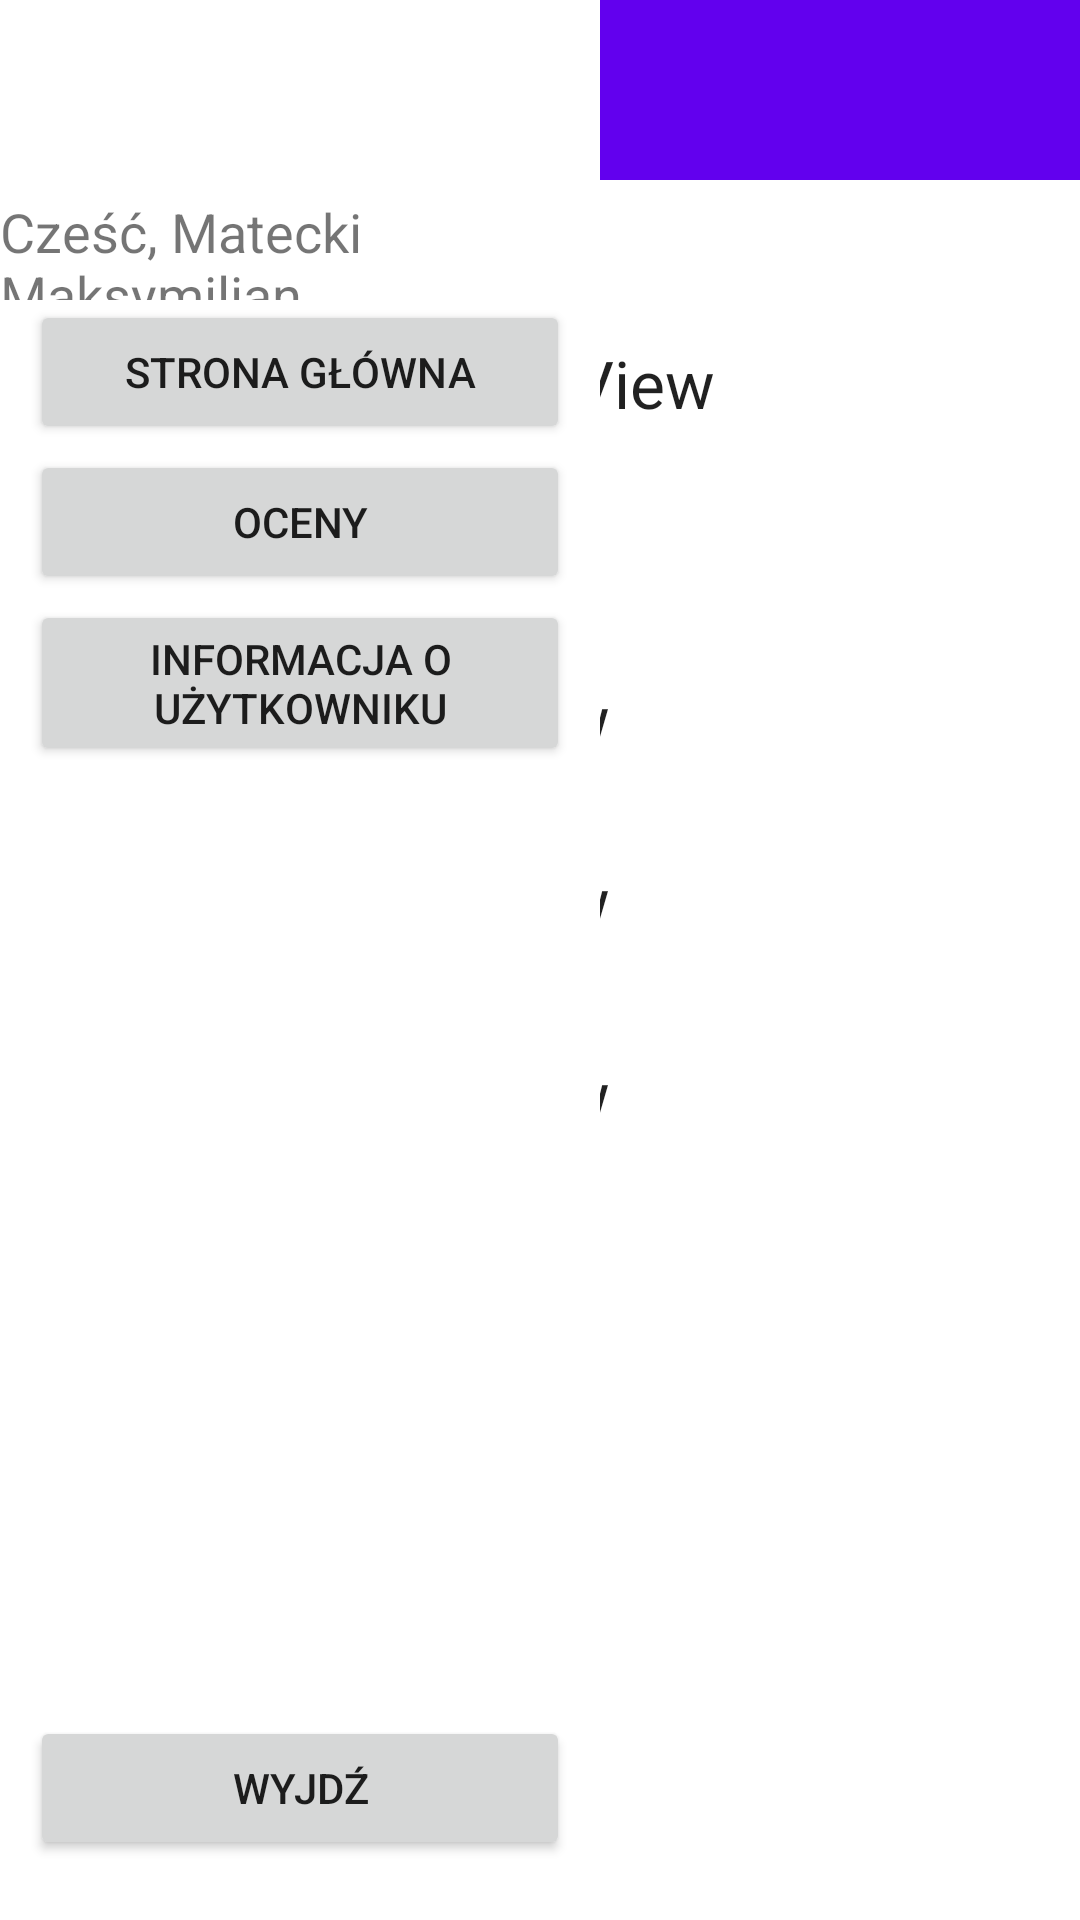

Produce the Android XML layout that renders to this screen, including the resource entries it uses.
<!-- AndroidManifest.xml: application theme Theme.ZadanieMatecki_dziennik -->
<!-- res/layout/informacja_uzytkownik.xml -->
<?xml version="1.0" encoding="utf-8"?>
<androidx.constraintlayout.widget.ConstraintLayout xmlns:android="http://schemas.android.com/apk/res/android"
    xmlns:app="http://schemas.android.com/apk/res-auto"
    xmlns:tools="http://schemas.android.com/tools"
    android:layout_width="match_parent"
    android:layout_height="match_parent"
    tools:context=".MainActivity">

    <com.google.android.material.navigation.NavigationView
        android:id="@+id/nav_view"
        android:layout_width="200dp"
        android:layout_height="match_parent"
        android:layout_gravity="start"
        tools:ignore="MissingConstraints">

        <LinearLayout
            android:layout_width="match_parent"
            android:layout_height="100dp"
            android:gravity="center_horizontal|center_vertical"
            android:orientation="vertical">

            <LinearLayout
                android:layout_width="65dp"
                android:layout_height="65dp"
                android:orientation="horizontal">

                <androidx.cardview.widget.CardView
                    android:layout_width="65dp"
                    android:layout_height="65dp"
                    android:layout_marginEnd="10dp"
                    app:cardCornerRadius="50dp"
                    app:cardElevation="0dp">

                    <ImageView
                        android:layout_width="65dp"
                        android:layout_height="65dp"
                        android:layout_gravity="center_vertical"
                        android:src="@drawable/personicon_v1" />
                </androidx.cardview.widget.CardView>


            </LinearLayout>

            <LinearLayout
                android:layout_width="match_parent"
                android:layout_height="wrap_content"
                android:gravity="center_vertical"
                android:orientation="vertical">

                <TextView
                    android:layout_width="wrap_content"
                    android:layout_height="wrap_content"
                    android:layout_gravity="center_vertical"
                    android:fontFamily="sans-serif"
                    android:text="Cześć, Matecki Maksymilian"
                    android:textSize="18sp" />

            </LinearLayout>
        </LinearLayout>

        <Button
            android:id="@+id/strgl"
            android:layout_width="match_parent"
            android:layout_height="wrap_content"
            android:layout_marginHorizontal="10dp"
            android:layout_marginTop="100dp"
            android:text="Strona główna"
            app:cornerRadius="20dp" />


        <Button
            android:id="@+id/oceny"
            android:layout_width="match_parent"
            android:layout_height="wrap_content"
            android:layout_marginHorizontal="10dp"
            android:layout_marginTop="150dp"
            android:text="Oceny"
            app:cornerRadius="20dp" />

        <Button
            android:id="@+id/inf"
            android:layout_width="match_parent"
            android:layout_height="wrap_content"
            android:layout_marginHorizontal="10dp"
            android:layout_marginTop="200dp"
            android:text="Informacja o użytkowniku"
            app:cornerRadius="20dp" />

        <Button
            android:id="@+id/btnwyjdz"
            android:layout_width="match_parent"
            android:layout_height="wrap_content"
            android:layout_gravity="bottom"
            android:layout_marginHorizontal="10dp"
            android:layout_marginBottom="20dp"
            android:text="Wyjdź"
            app:cornerRadius="20dp" />

    </com.google.android.material.navigation.NavigationView>

    <TextView
        android:id="@+id/imieid"
        android:layout_width="wrap_content"
        android:layout_height="wrap_content"
        android:text="TextView"
        android:textAppearance="@style/TextAppearance.AppCompat.Large"
        app:layout_constraintBottom_toBottomOf="parent"
        app:layout_constraintEnd_toEndOf="parent"
        app:layout_constraintHorizontal_bias="0.421"
        app:layout_constraintStart_toStartOf="parent"
        app:layout_constraintTop_toTopOf="@+id/toolbar"
        app:layout_constraintVertical_bias="0.368" />

    <androidx.appcompat.widget.Toolbar
        android:id="@+id/toolbar"
        android:layout_width="match_parent"
        android:layout_height="60dp"
        android:background="?attr/colorPrimary"
        android:minHeight="?attr/actionBarSize"
        android:theme="?attr/actionBarTheme"
        app:layout_constraintEnd_toEndOf="parent"
        app:layout_constraintStart_toStartOf="parent"
        app:layout_constraintTop_toTopOf="parent"/>

    <RelativeLayout
        android:id="@+id/relativeLayout"
        android:layout_width="match_parent"
        android:layout_height="wrap_content"
        tools:ignore="MissingConstraints"
        tools:layout_editor_absoluteX="0dp"
        tools:layout_editor_absoluteY="0dp">

        <ImageView
            android:id="@+id/icon"
            android:layout_width="50dp"
            android:layout_height="50dp"
            android:layout_marginLeft="10dp"
            android:layout_marginTop="5dp"
            android:src="@drawable/iconmenu" />

    </RelativeLayout>

    <TextView
        android:id="@+id/nazwiskoid"
        android:layout_width="wrap_content"
        android:layout_height="wrap_content"
        android:text="TextView"
        android:textAppearance="@style/TextAppearance.AppCompat.Large"
        app:layout_constraintBottom_toBottomOf="parent"
        app:layout_constraintEnd_toEndOf="parent"
        app:layout_constraintHorizontal_bias="0.421"
        app:layout_constraintStart_toStartOf="parent"
        app:layout_constraintTop_toTopOf="@+id/toolbar"
        app:layout_constraintVertical_bias="0.467" />

    <TextView
        android:id="@+id/klasaid"
        android:layout_width="wrap_content"
        android:layout_height="wrap_content"
        android:text="TextView"
        android:textAppearance="@style/TextAppearance.AppCompat.Large"
        app:layout_constraintBottom_toBottomOf="parent"
        app:layout_constraintEnd_toEndOf="parent"
        app:layout_constraintHorizontal_bias="0.421"
        app:layout_constraintStart_toStartOf="parent"
        app:layout_constraintTop_toTopOf="@+id/toolbar"
        app:layout_constraintVertical_bias="0.573" />

    <TextView
        android:id="@+id/nickid"
        android:layout_width="wrap_content"
        android:layout_height="wrap_content"
        android:text="TextView"
        android:textAppearance="@style/TextAppearance.AppCompat.Large"
        app:layout_constraintBottom_toBottomOf="parent"
        app:layout_constraintEnd_toEndOf="parent"
        app:layout_constraintHorizontal_bias="0.55"
        app:layout_constraintStart_toStartOf="parent"
        app:layout_constraintTop_toTopOf="@+id/toolbar"
        app:layout_constraintVertical_bias="0.185" />

    <ImageView
        android:id="@+id/imageView"
        android:layout_width="126dp"
        android:layout_height="120dp"
        app:layout_constraintBottom_toBottomOf="parent"
        app:layout_constraintEnd_toEndOf="parent"
        app:layout_constraintHorizontal_bias="0.091"
        app:layout_constraintStart_toStartOf="parent"
        app:layout_constraintTop_toTopOf="@+id/toolbar"
        app:layout_constraintVertical_bias="0.145"
        app:srcCompat="@drawable/personicon_v1" />

</androidx.constraintlayout.widget.ConstraintLayout>
<!-- resources referenced by this layout -->
<resources>
  <style name="Theme.ZadanieMatecki_dziennik" parent="Theme.MaterialComponents.DayNight.DarkActionBar">
          
          <item name="colorPrimary">@color/purple_500</item>
          <item name="colorPrimaryVariant">@color/purple_700</item>
          <item name="colorOnPrimary">@color/white</item>
          
          <item name="colorSecondary">@color/teal_200</item>
          <item name="colorSecondaryVariant">@color/teal_700</item>
          <item name="colorOnSecondary">@color/black</item>
          
          <item name="android:statusBarColor">?attr/colorPrimaryVariant</item>
          
      </style>
  <!-- not gathered from this repository: default colours our renderer supplied (Android Studio template values) -->
  <color name="purple_500">#FF6200EE</color>
  <color name="purple_700">#FF3700B3</color>
  <color name="teal_200">#FF03DAC5</color>
  <color name="teal_700">#FF018786</color>
  <color name="black">#FF000000</color>
  <color name="white">#FFFFFFFF</color>
</resources>
